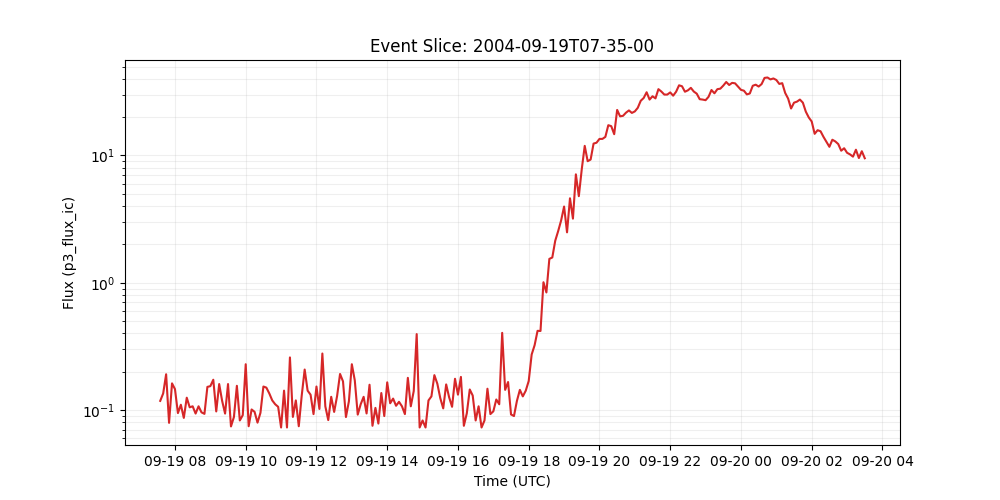

Source data for this figure (header and first rows):
time_tag, p3_flux_ic
2004-09-19 07:35:00, 0.118
2004-09-19 07:40:00, 0.135
2004-09-19 07:45:00, 0.191
2004-09-19 07:50:00, 0.0793
2004-09-19 07:55:00, 0.162
2004-09-19 08:00:00, 0.146
2004-09-19 08:05:00, 0.0946
2004-09-19 08:10:00, 0.11
2004-09-19 08:15:00, 0.0867
2004-09-19 08:20:00, 0.125
2004-09-19 08:25:00, 0.105
2004-09-19 08:30:00, 0.107
2004-09-19 08:35:00, 0.0938
2004-09-19 08:40:00, 0.107
2004-09-19 08:45:00, 0.0959
2004-09-19 08:50:00, 0.0933
2004-09-19 08:55:00, 0.152
2004-09-19 09:00:00, 0.154
2004-09-19 09:05:00, 0.173
2004-09-19 09:10:00, 0.0975
2004-09-19 09:15:00, 0.16
2004-09-19 09:20:00, 0.118
2004-09-19 09:25:00, 0.0938
2004-09-19 09:30:00, 0.16
2004-09-19 09:35:00, 0.0743
2004-09-19 09:40:00, 0.0881
2004-09-19 09:45:00, 0.155
2004-09-19 09:50:00, 0.0828
2004-09-19 09:55:00, 0.0912
2004-09-19 10:00:00, 0.229
2004-09-19 10:05:00, 0.0746
2004-09-19 10:10:00, 0.101
2004-09-19 10:15:00, 0.0968
2004-09-19 10:20:00, 0.0796
2004-09-19 10:25:00, 0.0951
2004-09-19 10:30:00, 0.153
2004-09-19 10:35:00, 0.15
2004-09-19 10:40:00, 0.135
2004-09-19 10:45:00, 0.119
2004-09-19 10:50:00, 0.111
2004-09-19 10:55:00, 0.106
2004-09-19 11:00:00, 0.0729
2004-09-19 11:05:00, 0.142
2004-09-19 11:10:00, 0.0729
2004-09-19 11:15:00, 0.259
2004-09-19 11:20:00, 0.0883
2004-09-19 11:25:00, 0.119
2004-09-19 11:30:00, 0.0746
2004-09-19 11:35:00, 0.13
2004-09-19 11:40:00, 0.208
2004-09-19 11:45:00, 0.142
2004-09-19 11:50:00, 0.132
2004-09-19 11:55:00, 0.0929
2004-09-19 12:00:00, 0.153
2004-09-19 12:05:00, 0.102
2004-09-19 12:10:00, 0.278
2004-09-19 12:15:00, 0.107
2004-09-19 12:20:00, 0.0834
2004-09-19 12:25:00, 0.127
2004-09-19 12:30:00, 0.0966
... 180 more rows
